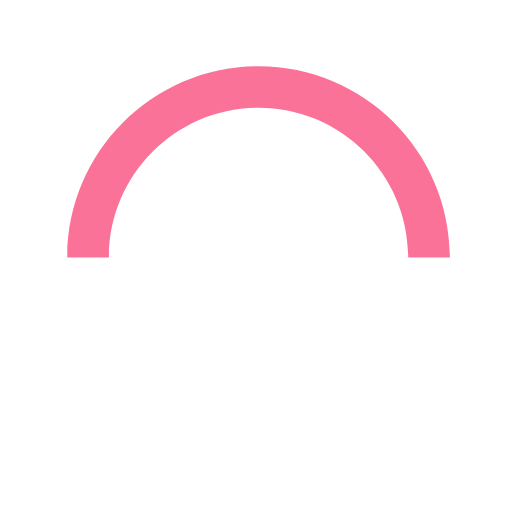
t = 0.00 s
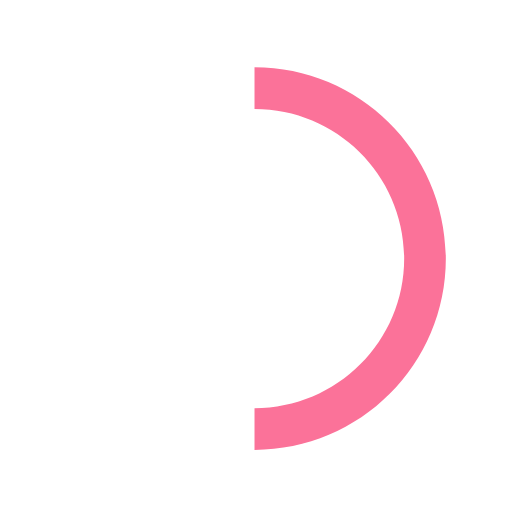
t = 0.25 s
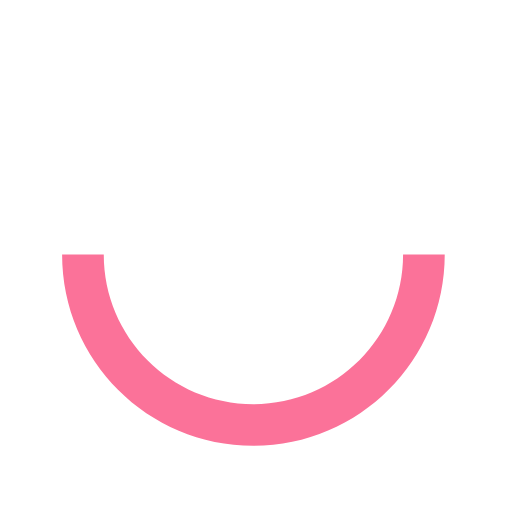
t = 0.50 s
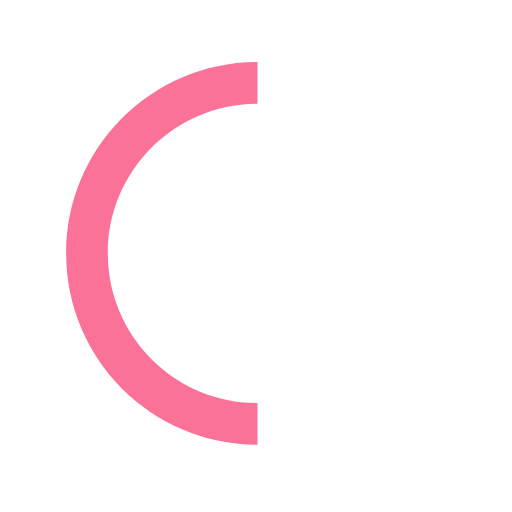
t = 0.75 s

The animated SVG that drew these frames (rendered in a browser with its animation timeline set to each time). Animation: 1 SMIL element (animateTransform=1); one cycle of 1.00 s, repeats indefinitely.

<svg version="1.1" id="loader-1" xmlns="http://www.w3.org/2000/svg" xmlns:xlink="http://www.w3.org/1999/xlink" x="0" y="0"
     width="50px" height="50px" viewBox="0 0 50 50" style="enable-background:new 0 0 50 50;" xml:space="preserve">
  <path fill="#fb7299" d="M43.935,25.145c0-10.318-8.364-18.683-18.683-18.683c-10.318,0-18.683,8.365-18.683,18.683h4.068c0-8.071,6.543-14.615,14.615-14.615c8.072,0,14.615,6.543,14.615,14.615H43.935z">
    <animateTransform attributeType="xml"
      attributeName="transform"
      type="rotate"
      from="0 25 25"
      to="360 25 25"
      dur="1s"
      repeatCount="indefinite"/>
  </path>
</svg>
